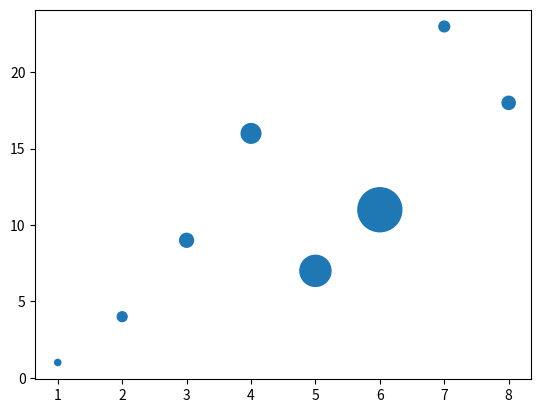

Here is the Python script that generated this plot:
import matplotlib.pyplot as plt
import numpy as np

x = np.array([1, 2, 3, 4, 5, 6, 7, 8])
y = np.array([1, 4, 9, 16, 7, 11, 23, 18])
sizes = np.array([20,50,100,200,500,1000,60,90])
plt.scatter(x, y, s=sizes)
plt.show()
